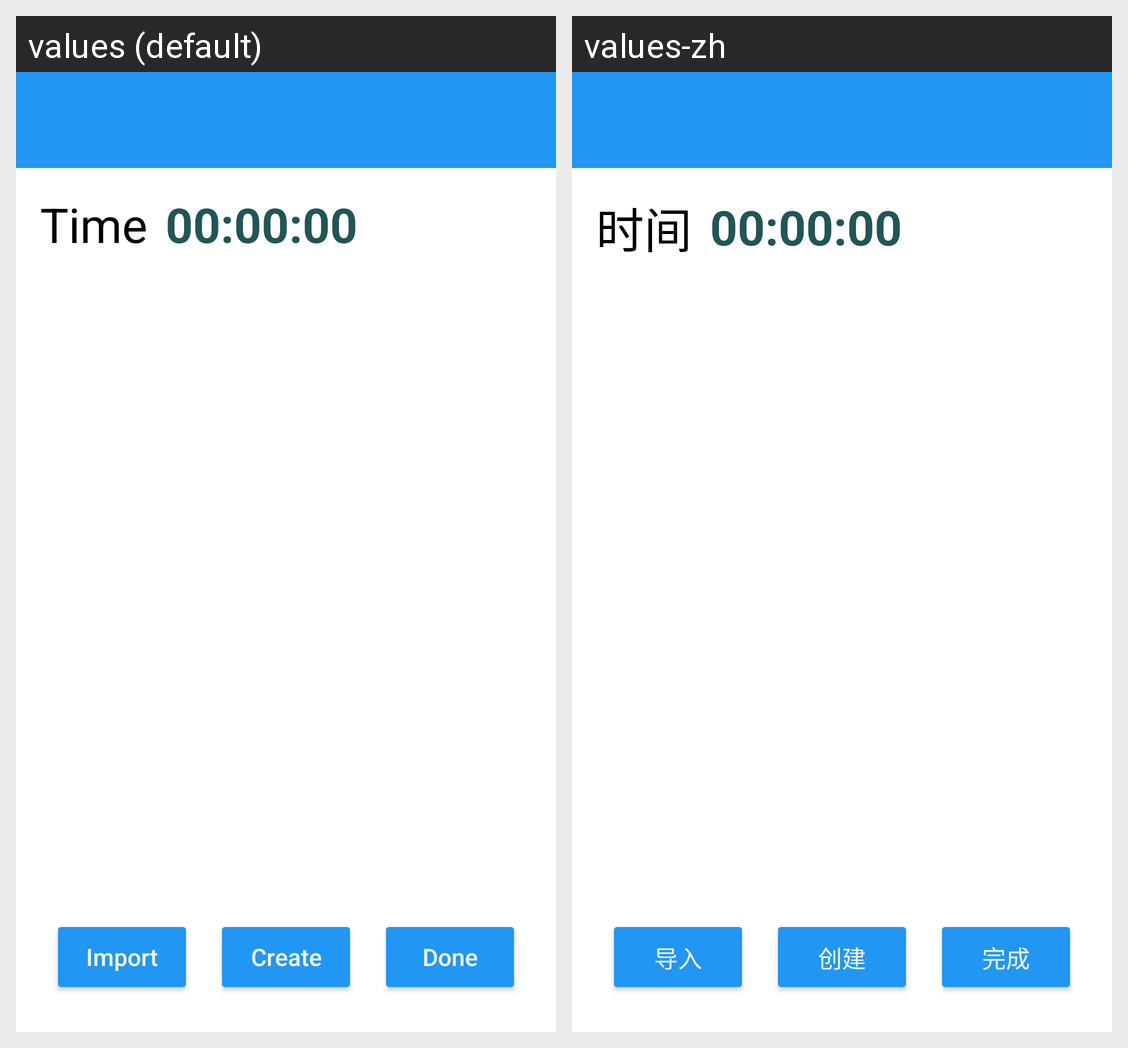

Locale-by-locale string values for the Android screen shown in this grid:
Android screen res/layout/activity_totp.xml rendered under 2 locales, left to right: values (default), values-zh. Device: Nexus 5 (rendered at 1080×1920; each locale shown at half size, 540×960, under a caption strip naming it); theme Theme.Freer.
Strings drawn on this screen, with the default value and each locale's value (text and hints the layout hard-codes, and strings that could not be matched under every locale, appear in the picture but are not listed):

time
  values: Time
  values-zh: 时间

_00_00_00
  values: 00:00:00
  values-zh: 00:00:00  [not translated; the default value is used]

import_tx
  values: Import
  values-zh: 导入

create
  values: Create
  values-zh: 创建

done
  values: Done
  values-zh: 完成
